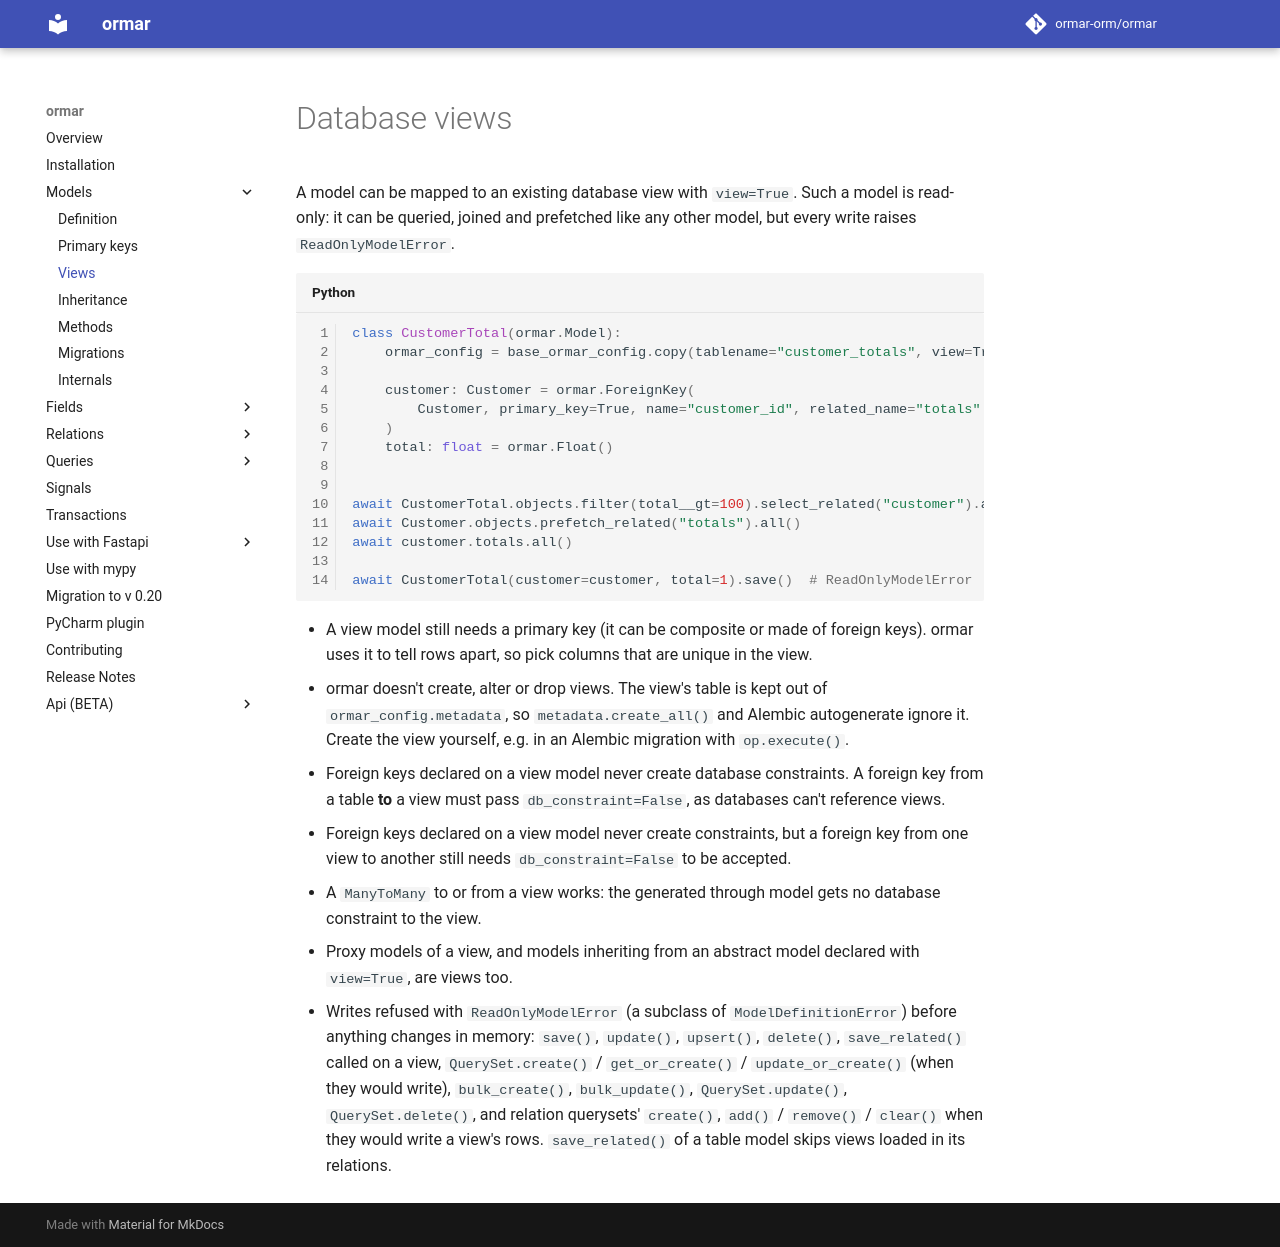

repository: ormar-orm/ormar · page: 0.30.0/models/views/index.html · generator: mkdocs

# Database views

A model can be mapped to an existing database view with `view=True`. Such a model is
read-only: it can be queried, joined and prefetched like any other model, but every
write raises `ReadOnlyModelError`.

```python
class CustomerTotal(ormar.Model):
    ormar_config = base_ormar_config.copy(tablename="customer_totals", view=True)

    customer: Customer = ormar.ForeignKey(
        Customer, primary_key=True, name="customer_id", related_name="totals"
    )
    total: float = ormar.Float()


await CustomerTotal.objects.filter(total__gt=100).select_related("customer").all()
await Customer.objects.prefetch_related("totals").all()
await customer.totals.all()

await CustomerTotal(customer=customer, total=1).save()  # ReadOnlyModelError
```

* A view model still needs a primary key (it can be composite or made of foreign
  keys). ormar uses it to tell rows apart, so pick columns that are unique in the
  view.
* ormar doesn't create, alter or drop views. The view's table is kept out of
  `ormar_config.metadata`, so `metadata.create_all()` and Alembic autogenerate ignore
  it. Create the view yourself, e.g. in an Alembic migration with `op.execute()`.
* Foreign keys declared on a view model never create database constraints. A foreign
  key from a table **to** a view must pass `db_constraint=False`, as databases can't
  reference views.
* Foreign keys declared on a view model never create constraints, but a foreign key
  from one view to another still needs `db_constraint=False` to be accepted.
* A `ManyToMany` to or from a view works: the generated through model gets no
  database constraint to the view.
* Proxy models of a view, and models inheriting from an abstract model declared with
  `view=True`, are views too.
* Writes refused with `ReadOnlyModelError` (a subclass of `ModelDefinitionError`)
  before anything changes in memory: `save()`, `update()`, `upsert()`, `delete()`,
  `save_related()` called on a view, `QuerySet.create()` / `get_or_create()` /
  `update_or_create()` (when they would write), `bulk_create()`, `bulk_update()`,
  `QuerySet.update()`, `QuerySet.delete()`, and relation querysets' `create()`,
  `add()` / `remove()` / `clear()` when they would write a view's rows.
  `save_related()` of a table model skips views loaded in its relations.
